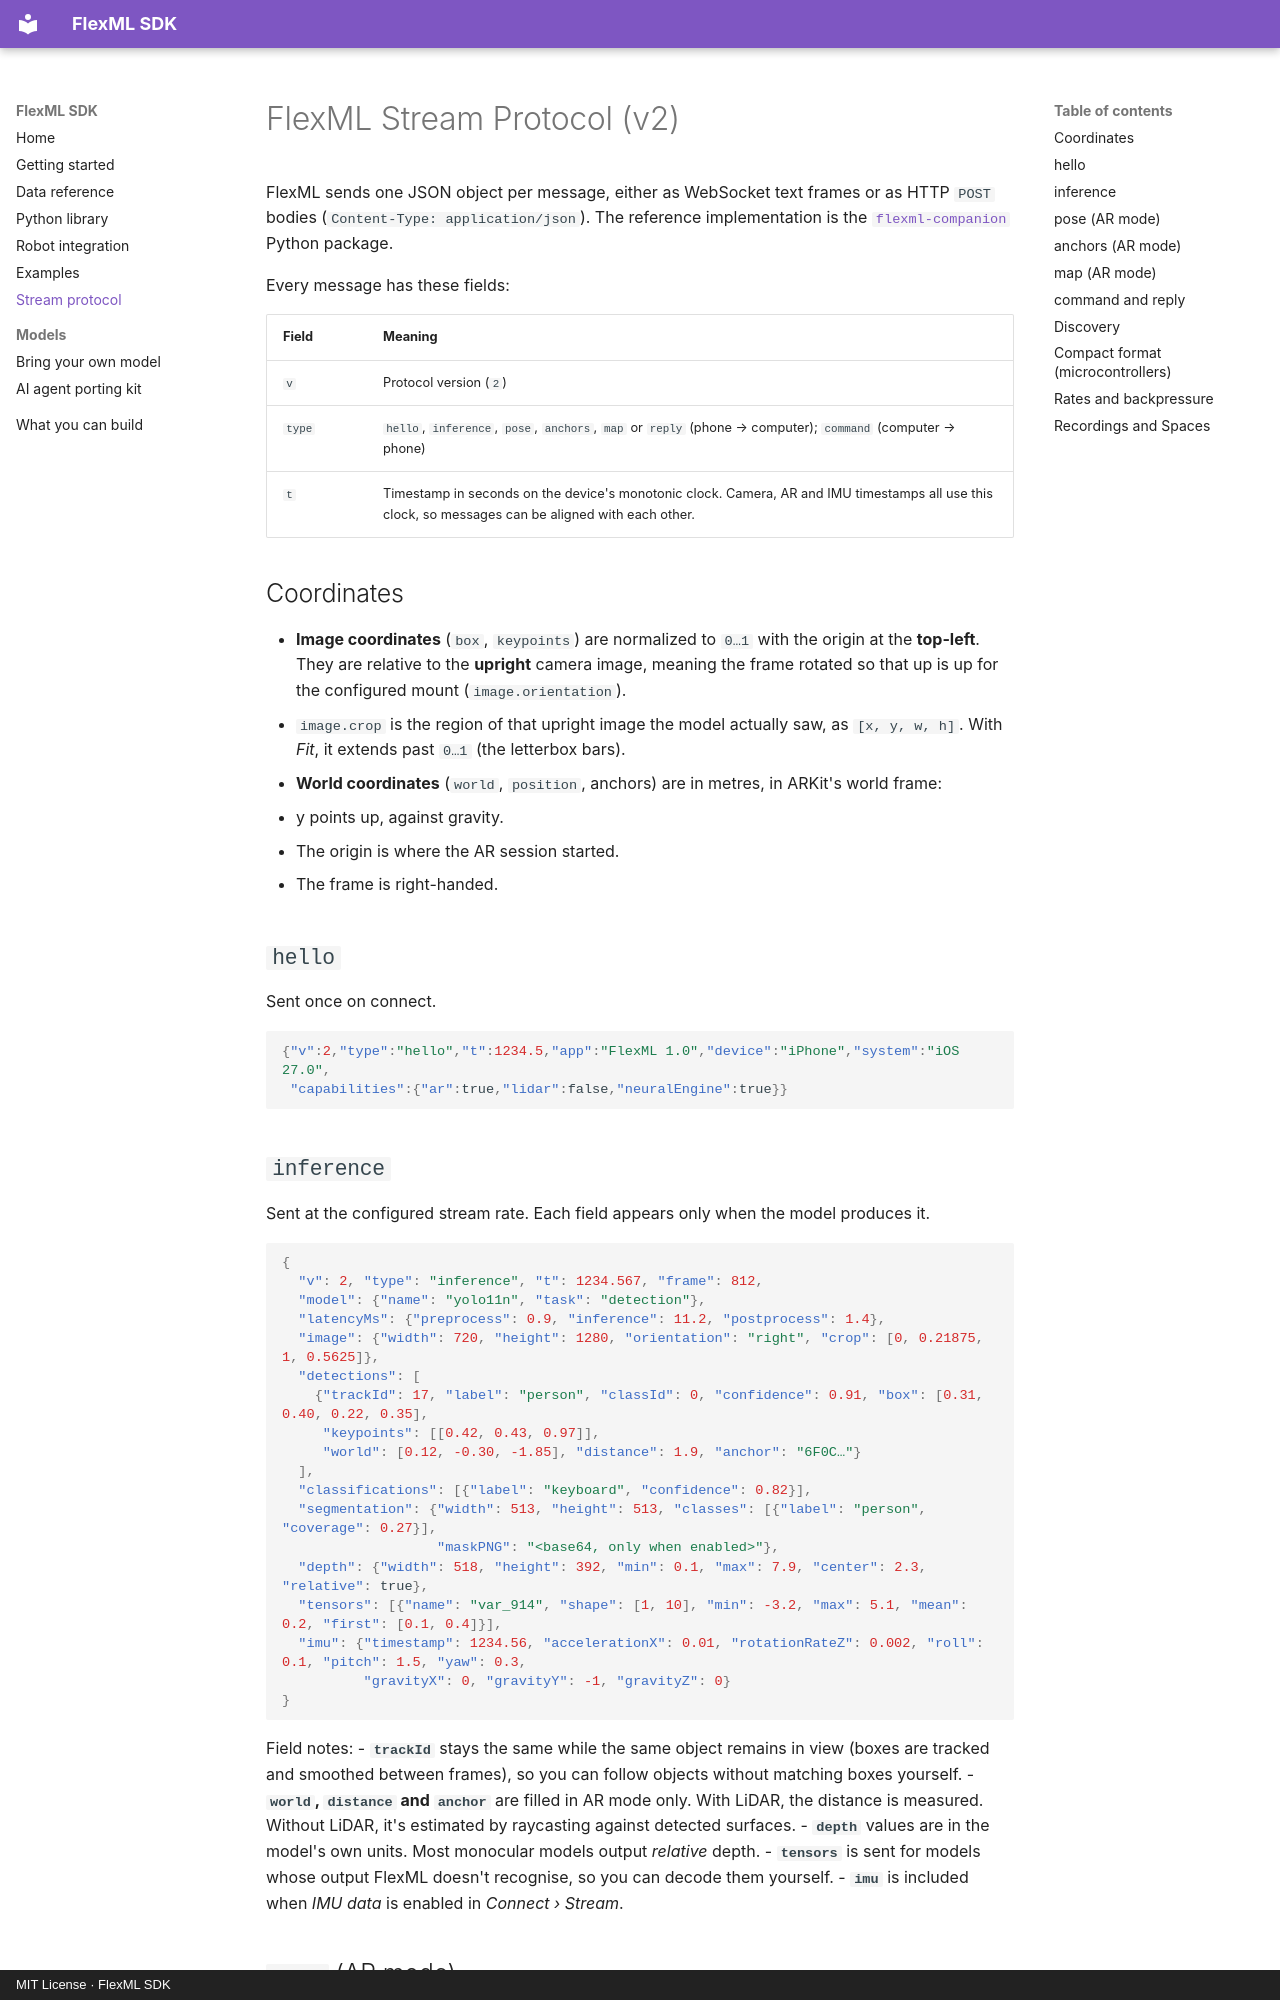

repository: Arjun-2005aa/FlexML_SDK · page: protocol/index.html · generator: mkdocs · copyright: MIT License · FlexML SDK

# FlexML Stream Protocol (v2)

FlexML sends one JSON object per message, either as WebSocket text frames or as HTTP `POST` bodies (`Content-Type: application/json`). The reference implementation is the [`flexml-companion`](https://github.com/Arjun-2005aa/FlexML_SDK/tree/main/python) Python package.

Every message has these fields:

| Field | Meaning |
|---|---|
| `v` | Protocol version (`2`) |
| `type` | `hello`, `inference`, `pose`, `anchors`, `map` or `reply` (phone → computer); `command` (computer → phone) |
| `t` | Timestamp in seconds on the device's monotonic clock. Camera, AR and IMU timestamps all use this clock, so messages can be aligned with each other. |

## Coordinates

- **Image coordinates** (`box`, `keypoints`) are normalized to `0…1` with the origin at the **top-left**. They are relative to the **upright** camera image, meaning the frame rotated so that up is up for the configured mount (`image.orientation`).
- `image.crop` is the region of that upright image the model actually saw, as `[x, y, w, h]`. With *Fit*, it extends past `0…1` (the letterbox bars).
- **World coordinates** (`world`, `position`, anchors) are in metres, in ARKit's world frame:
  - y points up, against gravity.
  - The origin is where the AR session started.
  - The frame is right-handed.

## `hello`
Sent once on connect.
```json
{"v":2,"type":"hello","t":1234.5,"app":"FlexML 1.0","device":"iPhone","system":"iOS 27.0",
 "capabilities":{"ar":true,"lidar":false,"neuralEngine":true}}
```

## `inference`
Sent at the configured stream rate. Each field appears only when the model produces it.
```json
{
  "v": 2, "type": "inference", "t": 1234.567, "frame": 812,
  "model": {"name": "yolo11n", "task": "detection"},
  "latencyMs": {"preprocess": 0.9, "inference": 11.2, "postprocess": 1.4},
  "image": {"width": 720, "height": 1280, "orientation": "right", "crop": [0, 0.21875, 1, 0.5625]},
  "detections": [
    {"trackId": 17, "label": "person", "classId": 0, "confidence": 0.91, "box": [0.31, 0.40, 0.22, 0.35],
     "keypoints": [[0.42, 0.43, 0.97]],
     "world": [0.12, -0.30, -1.85], "distance": 1.9, "anchor": "6F0C…"}
  ],
  "classifications": [{"label": "keyboard", "confidence": 0.82}],
  "segmentation": {"width": 513, "height": 513, "classes": [{"label": "person", "coverage": 0.27}],
                   "maskPNG": "<base64, only when enabled>"},
  "depth": {"width": 518, "height": 392, "min": 0.1, "max": 7.9, "center": 2.3, "relative": true},
  "tensors": [{"name": "var_914", "shape": [1, 10], "min": -3.2, "max": 5.1, "mean": 0.2, "first": [0.1, 0.4]}],
  "imu": {"timestamp": 1234.56, "accelerationX": 0.01, "rotationRateZ": 0.002, "roll": 0.1, "pitch": 1.5, "yaw": 0.3,
          "gravityX": 0, "gravityY": -1, "gravityZ": 0}
}
```

Field notes:
- **`trackId`** stays the same while the same object remains in view (boxes are tracked and smoothed between frames), so you can follow objects without matching boxes yourself.
- **`world`, `distance` and `anchor`** are filled in AR mode only. With LiDAR, the distance is measured. Without LiDAR, it's estimated by raycasting against detected surfaces.
- **`depth`** values are in the model's own units. Most monocular models output *relative* depth.
- **`tensors`** is sent for models whose output FlexML doesn't recognise, so you can decode them yourself.
- **`imu`** is included when *IMU data* is enabled in *Connect › Stream*.
